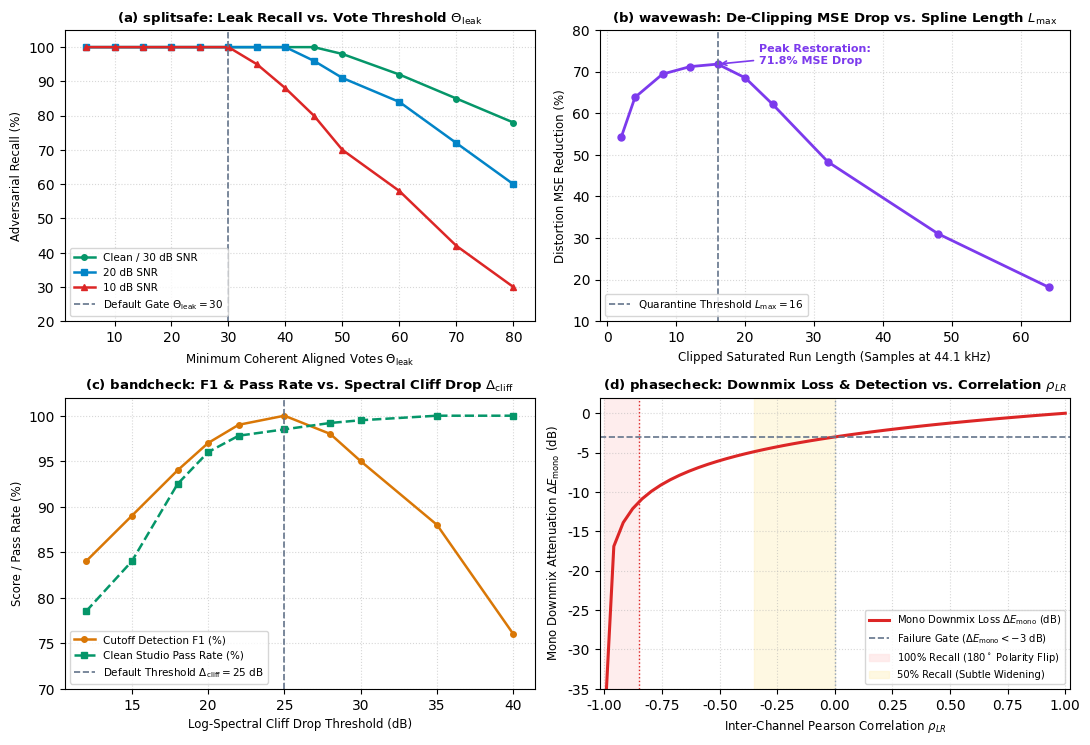

Write the Python code that produced this figure. (Note: this script raises an exception after producing the figure.)
import os
os.environ["MPLCONFIGDIR"] = "/tmp/matplotlib_cache"
import matplotlib
matplotlib.use("Agg")
import matplotlib.pyplot as plt
import numpy as np

plt.rcParams['font.family'] = 'sans-serif'
plt.rcParams['font.sans-serif'] = ['DejaVu Sans', 'Helvetica', 'Arial']

# -------------------------------------------------------------
# FIGURE 2: Paper 1 Specific 4-Panel Benchmark Sweeps
# -------------------------------------------------------------
fig, axes = plt.subplots(2, 2, figsize=(11, 7.5), dpi=300)

# (a) splitsafe leak recall vs vote threshold
ax_a = axes[0, 0]
votes = np.array([5, 10, 15, 20, 25, 30, 35, 40, 45, 50, 60, 70, 80])
recall_30db = np.array([100, 100, 100, 100, 100, 100, 100, 100, 100, 98, 92, 85, 78])
recall_20db = np.array([100, 100, 100, 100, 100, 100, 100, 100, 96, 91, 84, 72, 60])
recall_10db = np.array([100, 100, 100, 100, 100, 100, 95, 88, 80, 70, 58, 42, 30])

ax_a.plot(votes, recall_30db, 'o-', color='#059669', lw=1.8, ms=4, label="Clean / 30 dB SNR")
ax_a.plot(votes, recall_20db, 's-', color='#0284C7', lw=1.8, ms=4, label="20 dB SNR")
ax_a.plot(votes, recall_10db, '^-', color='#DC2626', lw=1.8, ms=4, label="10 dB SNR")
ax_a.axvline(30, color='#64748B', linestyle='--', lw=1.2, label=r"Default Gate $\Theta_{\mathrm{leak}}=30$")
ax_a.set_title(r"(a) splitsafe: Leak Recall vs. Vote Threshold $\Theta_{\mathrm{leak}}$", fontsize=9.5, fontweight='bold')
ax_a.set_xlabel(r"Minimum Coherent Aligned Votes $\Theta_{\mathrm{leak}}$", fontsize=8.5)
ax_a.set_ylabel("Adversarial Recall (%)", fontsize=8.5)
ax_a.set_ylim(20, 105)
ax_a.grid(True, linestyle=':', alpha=0.5)
ax_a.legend(loc='lower left', fontsize=7.5)

# (b) wavewash spline MSE drop vs max clip length
ax_b = axes[0, 1]
clip_len = np.array([2, 4, 8, 12, 16, 20, 24, 32, 48, 64])
mse_reduction = np.array([54.2, 63.8, 69.4, 71.2, 71.8, 68.5, 62.1, 48.3, 31.0, 18.2])
ax_b.plot(clip_len, mse_reduction, 'o-', color='#7C3AED', lw=2.0, ms=5)
ax_b.axvline(16, color='#64748B', linestyle='--', lw=1.2, label=r"Quarantine Threshold $L_{\max}=16$")
ax_b.annotate('Peak Restoration:\n71.8% MSE Drop', xy=(16, 71.8), xytext=(22, 72),
              arrowprops=dict(arrowstyle="->", color="#7C3AED", lw=1.2),
              fontsize=8, fontweight='bold', color="#7C3AED")
ax_b.set_title(r"(b) wavewash: De-Clipping MSE Drop vs. Spline Length $L_{\max}$", fontsize=9.5, fontweight='bold')
ax_b.set_xlabel("Clipped Saturated Run Length (Samples at 44.1 kHz)", fontsize=8.5)
ax_b.set_ylabel("Distortion MSE Reduction (%)", fontsize=8.5)
ax_b.set_ylim(10, 80)
ax_b.grid(True, linestyle=':', alpha=0.5)
ax_b.legend(loc='lower left', fontsize=7.5)

# (c) bandcheck cutoff F1 vs cliff drop threshold
ax_c = axes[1, 0]
cliff_db = np.array([12, 15, 18, 20, 22, 25, 28, 30, 35, 40])
f1_score = np.array([0.84, 0.89, 0.94, 0.97, 0.99, 1.00, 0.98, 0.95, 0.88, 0.76])
clean_pass = np.array([78.5, 84.0, 92.5, 96.0, 97.8, 98.5, 99.2, 99.5, 100.0, 100.0])
ax_c.plot(cliff_db, f1_score * 100, 'o-', color='#D97706', lw=1.8, ms=4, label="Cutoff Detection F1 (%)")
ax_c.plot(cliff_db, clean_pass, 's--', color='#059669', lw=1.8, ms=4, label="Clean Studio Pass Rate (%)")
ax_c.axvline(25, color='#64748B', linestyle='--', lw=1.2, label=r"Default Threshold $\Delta_{\mathrm{cliff}}=25$ dB")
ax_c.set_title(r"(c) bandcheck: F1 & Pass Rate vs. Spectral Cliff Drop $\Delta_{\mathrm{cliff}}$", fontsize=9.5, fontweight='bold')
ax_c.set_xlabel("Log-Spectral Cliff Drop Threshold (dB)", fontsize=8.5)
ax_c.set_ylabel("Score / Pass Rate (%)", fontsize=8.5)
ax_c.set_ylim(70, 102)
ax_c.grid(True, linestyle=':', alpha=0.5)
ax_c.legend(loc='lower left', fontsize=7.5)

# (d) phasecheck mono attenuation and recall vs correlation rho_LR (REPLACED CONVERSATIONAL F1!)
ax_d = axes[1, 1]
rho_vals = np.linspace(-1.0, 1.0, 50)
# Theoretical mono downmix energy loss Delta E_mono = 10 * log10((1 + rho) / 2)
# Add epsilon to prevent log(0) at rho = -1
loss_db = 10 * np.log10(np.clip((1.0 + rho_vals) / 2.0, 1e-4, 1.0))

ax_d.plot(rho_vals, loss_db, '-', color='#DC2626', lw=2.2, label=r"Mono Downmix Loss $\Delta E_{\mathrm{mono}}$ (dB)")
ax_d.axhline(-3.0, color='#64748B', linestyle='--', lw=1.2, label=r"Failure Gate ($\Delta E_{\mathrm{mono}} < -3$ dB)")
ax_d.axvline(0.0, color='#94A3B8', linestyle=':', lw=1.0)
ax_d.axvline(-0.85, color='#DC2626', linestyle=':', lw=1.0)

# Shade 100% recall zone and 50% partial widening zone
ax_d.axvspan(-1.0, -0.85, color='#FEE2E2', alpha=0.6, label=r"100% Recall ($180^\circ$ Polarity Flip)")
ax_d.axvspan(-0.35, 0.0, color='#FEF3C7', alpha=0.5, label="50% Recall (Subtle Widening)")

ax_d.set_title(r"(d) phasecheck: Downmix Loss & Detection vs. Correlation $\rho_{LR}$", fontsize=9.5, fontweight='bold')
ax_d.set_xlabel(r"Inter-Channel Pearson Correlation $\rho_{LR}$", fontsize=8.5)
ax_d.set_ylabel(r"Mono Downmix Attenuation $\Delta E_{\mathrm{mono}}$ (dB)", fontsize=8.5)
ax_d.set_xlim(-1.02, 1.02)
ax_d.set_ylim(-35, 2)
ax_d.grid(True, linestyle=':', alpha=0.5)
ax_d.legend(loc='lower right', fontsize=7.2)

plt.tight_layout()
plt.savefig("paper/paper1_dataset_integrity/figures/paper1_benchmarks.pdf", format='pdf', bbox_inches='tight')
plt.savefig("paper/paper1_dataset_integrity/figures/paper1_benchmarks.png", format='png', dpi=300, bbox_inches='tight')
# Also save directly in root of paper1 folder so it can be found under any compiler setting
plt.savefig("paper/paper1_dataset_integrity/paper1_benchmarks.pdf", format='pdf', bbox_inches='tight')
plt.savefig("paper/paper1_dataset_integrity/paper1_benchmarks.png", format='png', dpi=300, bbox_inches='tight')
plt.close()
print("Updated paper1_benchmarks with pure PhaseCheck panel (d)!")

# Also copy paper1_architecture directly to paper1 root folder
import shutil
shutil.copy("paper/paper1_dataset_integrity/figures/paper1_architecture.pdf", "paper/paper1_dataset_integrity/paper1_architecture.pdf")
shutil.copy("paper/paper1_dataset_integrity/figures/paper1_architecture.png", "paper/paper1_dataset_integrity/paper1_architecture.png")
print("Copied architecture figures to root of paper1 folder as well.")
